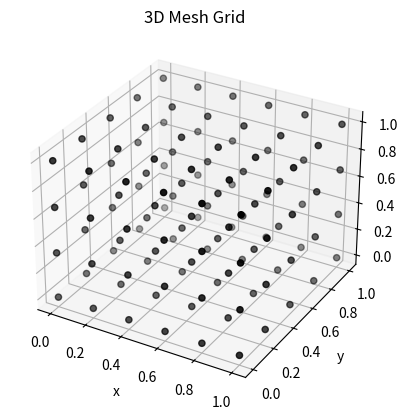

Reproduce this figure in Python.
import numpy as np
import matplotlib.pyplot as plt

# Define mesh size and domain

x = np.linspace(0, 1, 6)   # 6 points in x-direction
y = np.linspace(0, 1, 5)   # 5 points in y-direction
z = np.linspace(0, 1, 4)   # 4 points in z-direction

# Generate mesh grid

X, Y, Z = np.meshgrid(x, y, z, indexing='ij')

# Visualize the mesh points in 3D

fig = plt.figure()
ax = fig.add_subplot(111, projection='3d')
ax.scatter(X, Y, Z, color='k', marker='o')
ax.set_title('3D Mesh Grid')
ax.set_xlabel('x')
ax.set_ylabel('y')
ax.set_zlabel('z')
plt.show()